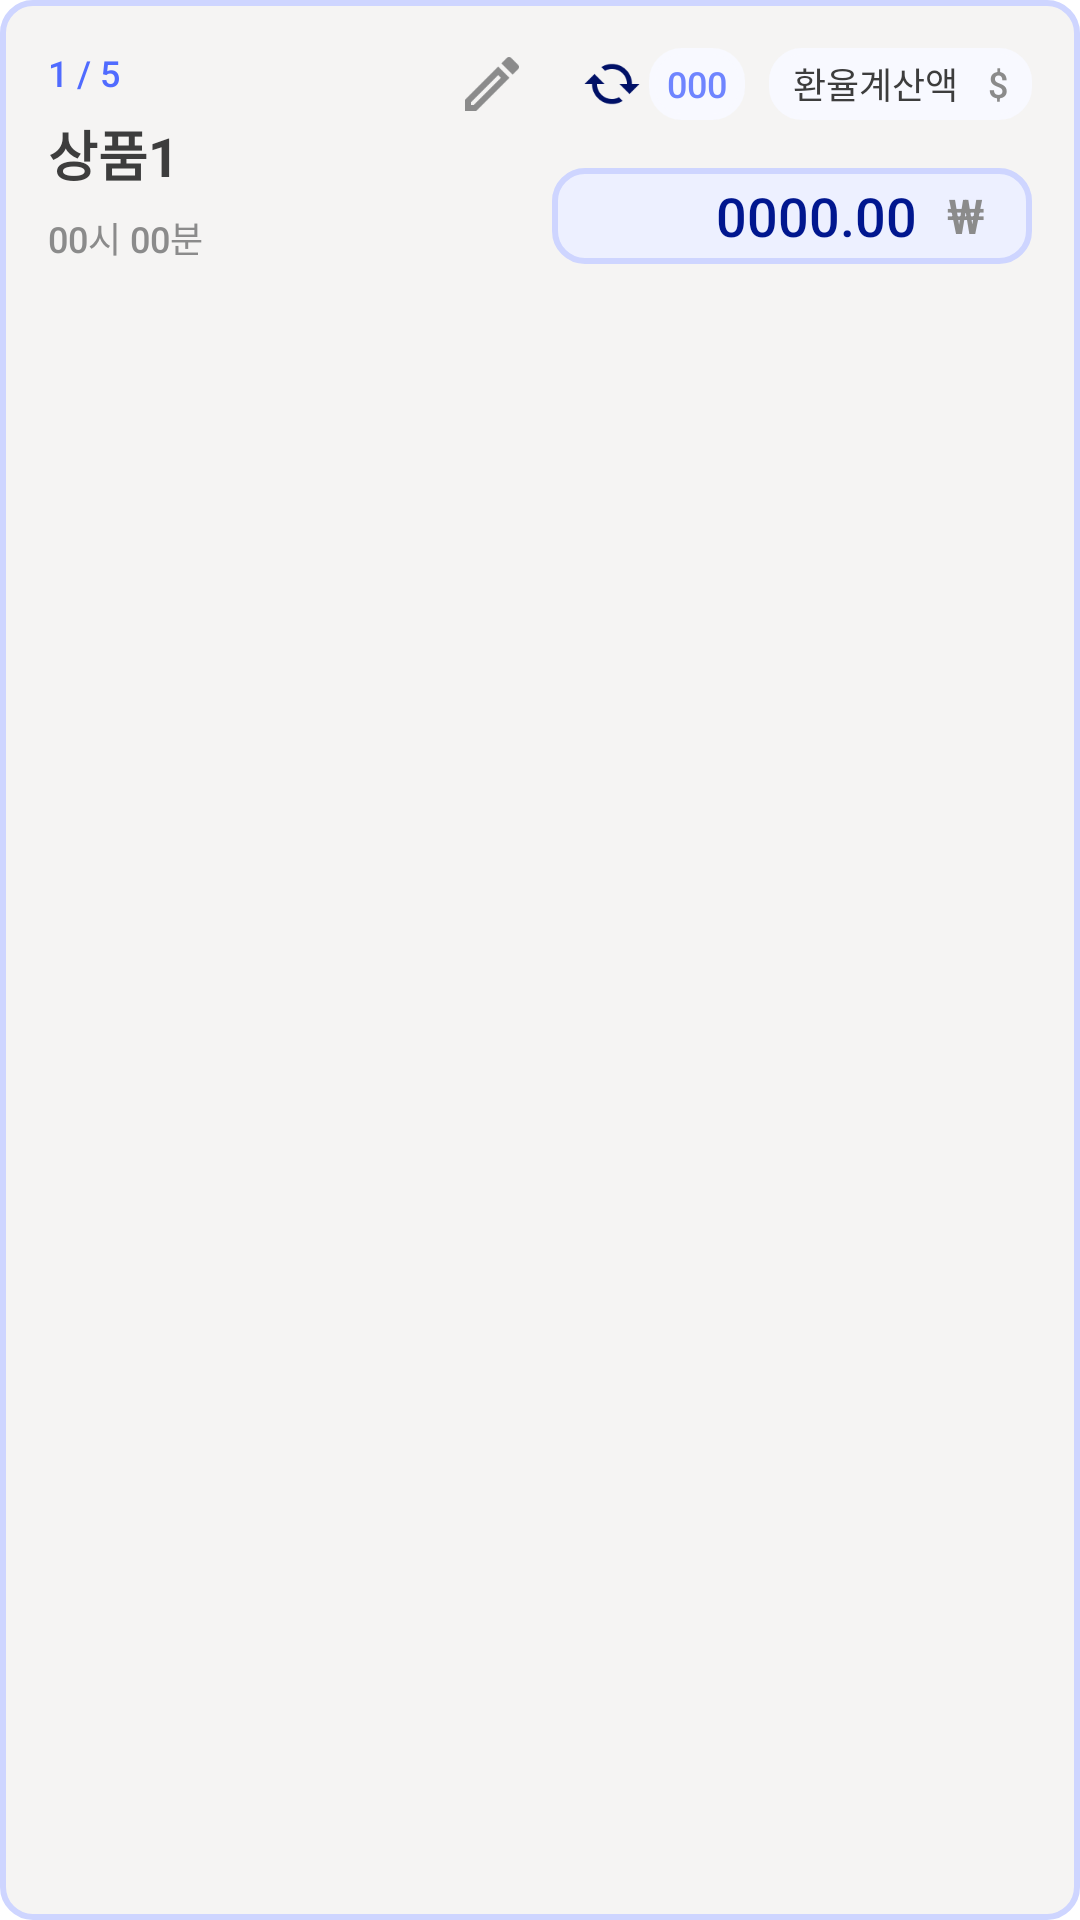

This screen was rendered from an Android layout file. Write that file and the resources it references.
<!-- AndroidManifest.xml: application theme Theme.MoneyChanger -->
<!-- res/layout/list_product.xml -->
<?xml version="1.0" encoding="utf-8"?>
<LinearLayout xmlns:android="http://schemas.android.com/apk/res/android"
    xmlns:app="http://schemas.android.com/apk/res-auto"
    android:layout_width="match_parent"
    android:layout_height="104dp"
    android:orientation="vertical"
    android:background="@drawable/round_background"
    android:padding="16dp"
    android:layout_marginBottom="8dp">
    <LinearLayout
        android:layout_width="match_parent"
        android:layout_height="wrap_content"
        android:orientation="horizontal">
        <LinearLayout
            android:layout_width="0dp"
            android:layout_height="72dp"
            android:layout_weight="1"
            android:orientation="horizontal">
            <LinearLayout
                android:layout_width="0dp"
                android:layout_height="72dp"
                android:layout_weight="1"
                android:orientation="vertical">
                <LinearLayout
                    android:contentDescription="갯수"
                    android:layout_width="match_parent"
                    android:layout_height="wrap_content"
                    android:orientation="horizontal">
                    <TextView
                        android:id="@+id/per_number"
                        android:layout_width="wrap_content"
                        android:layout_height="wrap_content"
                        android:text="1"
                        android:textColor="@color/blue_06"
                        style="@style/TextBodyS"/>
                    <TextView
                        android:layout_width="wrap_content"
                        android:layout_height="wrap_content"
                        android:text=" / "
                        android:textColor="@color/blue_06"
                        style="@style/TextBodyS"/>
                    <TextView
                        android:id="@+id/all_number"
                        android:layout_width="wrap_content"
                        android:layout_height="wrap_content"
                        android:text="5"
                        android:textColor="@color/blue_06"
                        style="@style/TextBodyS"/>
                </LinearLayout>
                <Space
                    android:layout_width="match_parent"
                    android:layout_height="0dp"
                    android:layout_weight="1"/>
                <LinearLayout
                    android:layout_width="match_parent"
                    android:layout_height="wrap_content"
                    android:orientation="horizontal">
                    <TextView
                        android:id="@+id/product_name"
                        android:layout_width="match_parent"
                        android:layout_height="wrap_content"
                        android:text="상품1"
                        style="@style/TextHeadingXL"
                        android:singleLine="true"
                        android:ellipsize="marquee"/>
                </LinearLayout>
                <Space
                    android:layout_width="match_parent"
                    android:layout_height="0dp"
                    android:layout_weight="1"/>
                <LinearLayout
                    android:layout_width="match_parent"
                    android:layout_height="wrap_content"
                    android:orientation="horizontal">
                    <TextView
                        android:id="@+id/product_time"
                        android:layout_width="wrap_content"
                        android:layout_height="wrap_content"
                        android:text="00시 00분"
                        android:textColor="@color/gray_06"
                        style="@style/TextBodyS"
                        android:singleLine="true"/>













                </LinearLayout>
            </LinearLayout>
            <ImageView
                android:id="@+id/button_edit"
                android:layout_width="24dp"
                android:layout_height="24dp"
                android:src="@drawable/icon_change_1"
                app:tint="@color/gray_06"
                android:layout_gravity="end"/>
        </LinearLayout>
        <Space
            android:layout_width="8dp"
            android:layout_height="match_parent"/>
        <LinearLayout
            android:layout_width="0dp"
            android:layout_height="72dp"
            android:layout_weight="1"
            android:orientation="vertical">
            <LinearLayout
                android:layout_width="match_parent"
                android:layout_height="24dp"
                android:orientation="horizontal">
                <ImageView
                    android:layout_width="24dp"
                    android:layout_height="24dp"
                    android:layout_marginStart="8dp"
                    android:src="@drawable/icon_change"/>
                <Space
                    android:layout_width="0dp"
                    android:layout_height="0dp"
                    android:layout_weight="1"/>
                <TextView
                    android:id="@+id/quantity"
                    android:layout_width="32dp"
                    android:layout_height="24dp"
                    android:layout_gravity="center"
                    android:paddingHorizontal="4dp"
                    android:layout_marginEnd="8dp"
                    android:gravity="center"
                    android:background="@drawable/round_background"
                    android:backgroundTint="@color/blue_00"
                    android:text="000"
                    android:textColor="@color/blue_05"
                    style="@style/TextBodyS"
                    android:singleLine="true"/>
                <LinearLayout
                    android:layout_width="wrap_content"
                    android:layout_height="24dp"
                    android:orientation="horizontal"
                    android:gravity="right"
                    android:paddingHorizontal="8dp"
                    android:background="@drawable/round_background"
                    android:backgroundTint="@color/blue_00">
                    <TextView
                        android:id="@+id/origin_price"
                        android:layout_width="match_parent"
                        android:layout_height="wrap_content"
                        android:layout_marginRight="10dp"
                        android:layout_gravity="center"
                        android:text="환율계산액"
                        style="@style/TextBodyS"
                        android:singleLine="true"/>
                    <TextView
                        android:id="@+id/currency_from"
                        android:layout_width="wrap_content"
                        android:layout_height="wrap_content"
                        android:layout_gravity="center"
                        android:text="$"
                        android:textColor="@color/gray_06"
                        style="@style/TextBodyS"/>
                </LinearLayout>
            </LinearLayout>
            <Space
                android:layout_width="match_parent"
                android:layout_height="0dp"
                android:layout_weight="1"/>
            <LinearLayout
                android:layout_width="match_parent"
                android:layout_height="32dp"
                android:orientation="horizontal"
                android:gravity="end"
                android:paddingHorizontal="16dp"
                android:background="@drawable/round_background2">
                <TextView
                    android:id="@+id/converted_price"
                    android:layout_width="0dp"
                    android:layout_height="wrap_content"
                    android:layout_marginRight="10dp"
                    android:layout_weight="1"
                    android:layout_gravity="center"
                    android:gravity="end"
                    android:text="0000.00"
                    android:textColor="@color/main"
                    style="@style/TextBodyXXL"
                    android:singleLine="true"/>
                <TextView
                    android:id="@+id/currency_to"
                    android:layout_width="wrap_content"
                    android:layout_height="wrap_content"
                    android:layout_gravity="center"
                    android:gravity="end"
                    android:text="₩"
                    android:textColor="@color/gray_06"
                    style="@style/TextBodyXL"/>
            </LinearLayout>
        </LinearLayout>
    </LinearLayout>
</LinearLayout>
<!-- resources referenced by this layout -->
<resources>
  <color name="blue_00">#f8f9ff</color>
  <color name="blue_05">#6f85ff</color>
  <color name="blue_06">#506bff</color>
  <color name="gray_06">#8b8b8b</color>
  <color name="main">#01178f</color>
  <!-- drawable icon_change: png bitmap (drawable, 1404 bytes) -->
  <!-- drawable icon_change_1: png bitmap (drawable, 883 bytes) -->
  <!-- drawable round_background (drawable) -->
  <?xml version="1.0" encoding="utf-8"?>
  <shape xmlns:android="http://schemas.android.com/apk/res/android"
      android:shape="rectangle">
  
      
      <solid android:color="@color/gray_01" />
  
      
      <stroke
          android:width="2dp"
          android:color="@color/blue_02" /> 
  
      
      <corners android:radius="10dp" />
  </shape>
  <!-- drawable round_background2 (drawable) -->
  <?xml version="1.0" encoding="utf-8"?>
  <shape xmlns:android="http://schemas.android.com/apk/res/android"
      android:shape="rectangle">
  
      
      <solid android:color="@color/blue_01" />
  
      
      <stroke
          android:width="2dp"
          android:color="@color/blue_02" /> 
  
      
      <corners android:radius="10dp" />
  </shape>
  <string name="dot" translatable="false">•</string>
  <style name="TextBodyS">
          <item name="android:textSize">@dimen/S</item>
          <item name="android:lineHeight">160sp</item>
          <item name="android:textFontWeight">500</item>
      </style>
  <style name="TextBodyXL">
          <item name="android:textSize">@dimen/L</item>
          <item name="android:textFontWeight">500</item>
      </style>
  <style name="TextBodyXXL">
          <item name="android:textSize">@dimen/XL</item>
          <item name="android:textFontWeight">500</item>
      </style>
  <style name="TextHeadingXL">
          <item name="android:textSize">@dimen/XL</item>
          <item name="android:lineHeight">160sp</item>
          <item name="android:textFontWeight">700</item>
      </style>
  <style name="Theme.MoneyChanger" parent="Base.Theme.MoneyChanger" />
  <color name="gray_01">#f5f4f3</color>
  <color name="blue_02">#ced5ff</color>
  <color name="blue_01">#edf0ff</color>
  <dimen name="S">12sp</dimen>
  <dimen name="L">16sp</dimen>
  <dimen name="XL">18sp</dimen>
  <style name="Base.Theme.MoneyChanger" parent="Theme.AppCompat.Light.NoActionBar">
          <item name="colorPrimary">@color/white</item>
          <item name="colorPrimaryVariant">@color/white</item>
          <item name="colorOnPrimary">@color/black</item>
          <item name="android:fontFamily">sans-serif</item>
  
          
          <item name="android:textColor">@color/gray_09</item>
          
          <item name="android:windowBackground">@android:color/transparent</item>
      </style>
  <color name="white">#FFFFFFFF</color>
  <color name="black">#FF000000</color>
  <color name="gray_09">#3d3d3d</color>
</resources>
